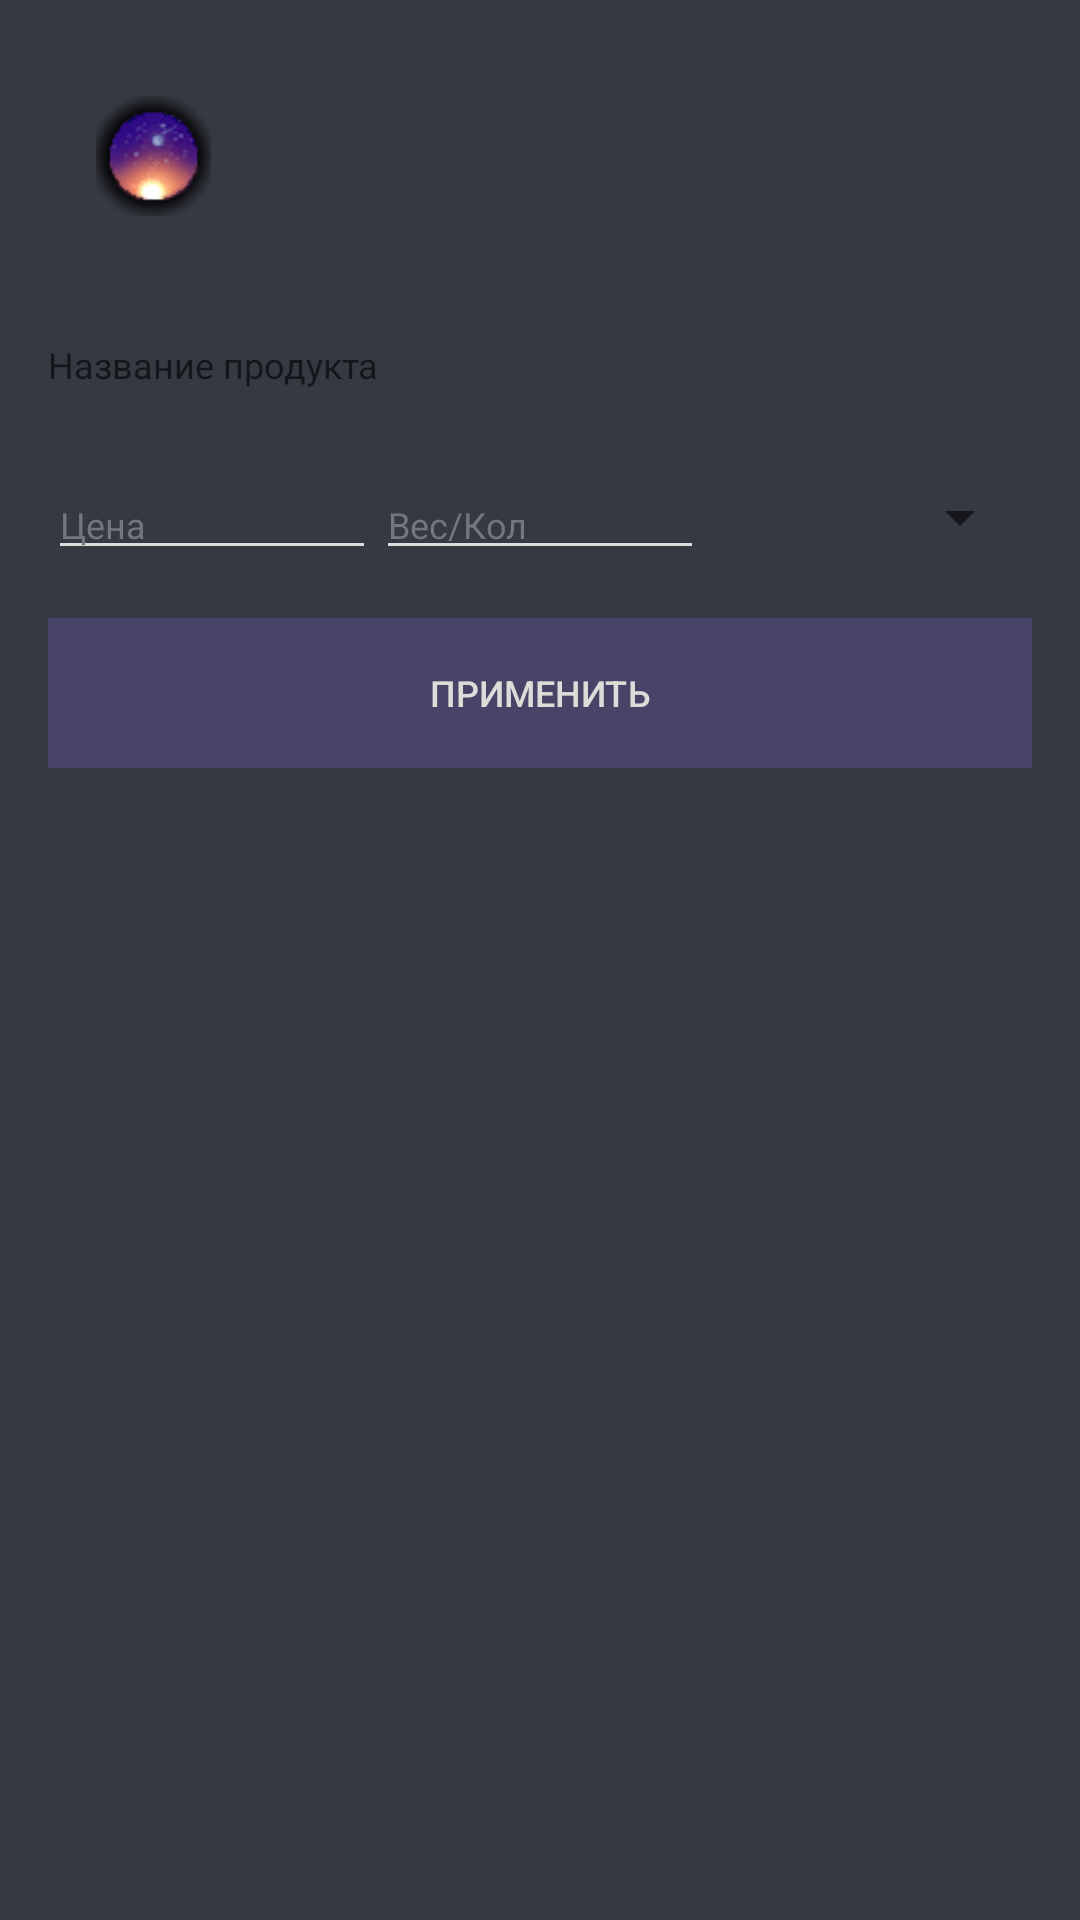

Reconstruct the res/layout file that produces this screen, plus the resources it refers to.
<!-- AndroidManifest.xml: application theme Theme.List_Products -->
<!-- res/layout/activity_info_select_product.xml -->
<?xml version="1.0" encoding="utf-8"?>
<RelativeLayout xmlns:android="http://schemas.android.com/apk/res/android"
    xmlns:app="http://schemas.android.com/apk/res-auto"
    xmlns:tools="http://schemas.android.com/tools"
    android:layout_width="match_parent"
    android:layout_height="match_parent"
    android:padding="@dimen/padding_max_st">

    <RelativeLayout
        android:id="@+id/container_ic"
        android:layout_width="wrap_content"
        android:layout_height="wrap_content"
        android:padding="@dimen/padding_max_st">

        <ImageView
            android:id="@+id/ic_product"
            android:layout_width="@dimen/image_width"
            android:layout_height="@dimen/image_height"
            android:scaleType="fitStart"
            android:src="@drawable/ic_product" />

    </RelativeLayout>

    <LinearLayout
        android:layout_width="match_parent"
        android:layout_height="wrap_content"
        android:layout_below="@+id/container_ic"
        android:orientation="vertical"
        android:paddingTop="@dimen/padding_max_st"
        android:paddingBottom="@dimen/padding_max_st">

        <TextView
            android:id="@+id/name_product"
            style="@style/MainText"
            android:layout_width="match_parent"
            android:layout_height="wrap_content"
            android:gravity="center|left"
            android:hint="@string/hint_name_product"
            android:maxLines="6"
            android:minHeight="@dimen/edittext_min_size_height" />

        <LinearLayout
            android:layout_width="match_parent"
            android:layout_height="wrap_content"
            android:layout_alignParentStart="true"
            android:layout_alignParentEnd="true"
            android:layout_marginTop="@dimen/margin_max_st"
            android:layout_weight="1"
            android:orientation="horizontal">

            <LinearLayout
                android:layout_width="0dp"
                android:layout_height="match_parent"
                android:layout_weight="0.35"
                android:gravity="center_vertical">

                <EditText
                    android:id="@+id/price"
                    style="@style/EditTextTheme"
                    android:layout_width="match_parent"
                    android:layout_height="match_parent"
                    android:ellipsize="end"
                    android:gravity="bottom"
                    android:hint="@string/hint_price"
                    android:inputType="numberDecimal"
                    android:maxLines="1"
                    android:minHeight="@dimen/edittext_min_size_height"
                    android:textColorHint="@color/text_other" />

            </LinearLayout>

            <LinearLayout
                android:layout_width="0dp"
                android:layout_height="match_parent"
                android:layout_weight="0.35"
                android:gravity="center_vertical">

                <EditText
                    android:id="@+id/weight"
                    style="@style/EditTextTheme"
                    android:layout_width="match_parent"
                    android:layout_height="match_parent"
                    android:ellipsize="end"
                    android:gravity="bottom"
                    android:hint="@string/hint_weight"
                    android:inputType="numberDecimal"
                    android:maxLines="1"
                    android:minHeight="@dimen/edittext_min_size_height"
                    android:textColorHint="@color/text_other" />

            </LinearLayout>

            <LinearLayout
                android:layout_width="0dp"
                android:layout_height="match_parent"
                android:layout_weight="0.35"
                android:gravity="center_vertical">

                <Spinner
                    android:id="@+id/type_weight"
                    android:layout_width="match_parent"
                    android:layout_height="match_parent"
                    android:ellipsize="end"
                    android:gravity="bottom"
                    android:maxLines="1"
                    android:minHeight="@dimen/spinner_min_size_height" />

            </LinearLayout>
        </LinearLayout>

        <Button
            android:id="@+id/btn_complete"
            style="@style/ButtonTheme"
            android:layout_width="match_parent"
            android:layout_height="wrap_content"
            android:layout_marginTop="@dimen/margin_max_st"
            android:minHeight="@dimen/btn_min_size_height"
            android:text="@string/btn_complete"
            android:textSize="@dimen/main_text" />

    </LinearLayout>
</RelativeLayout>
<!-- resources referenced by this layout -->
<resources>
  <color name="text_other">#72767D</color>
  <dimen name="btn_min_size_height">50dp</dimen>
  <dimen name="edittext_min_size_height">35dp</dimen>
  <dimen name="image_height">40dp</dimen>
  <dimen name="image_width">55dp</dimen>
  <dimen name="main_text">12sp</dimen>
  <dimen name="margin_max_st">16dp</dimen>
  <dimen name="padding_max_st">16dp</dimen>
  <dimen name="spinner_min_size_height">35dp</dimen>
  <!-- drawable ic_product: png bitmap (drawable, 4862 bytes) -->
  <string name="btn_complete">Применить</string>
  <string name="hint_name_product">Название продукта</string>
  <string name="hint_price">Цена</string>
  <string name="hint_weight">Вес/Кол</string>
  <style name="ButtonTheme" parent="MainText">
          <item name="android:background">@color/accent</item>
      </style>
  <style name="EditTextTheme" parent="MainText">
          <item name="backgroundTint">@drawable/focus_tint_list</item>
          <item name="android:textCursorDrawable">@color/indicator</item>
      </style>
  <style name="MainText">
          <item name="android:textColor">@color/text_main</item>
          <item name="android:textSize">@dimen/main_text</item>
      </style>
  <style name="Theme.List_Products" parent="Theme.AppCompat.DayNight.NoActionBar">
          <item name="colorPrimaryDark">@color/color_primary_dark</item>
          <item name="android:windowBackground">@color/background</item>
          <item name="android:navigationBarColor">@color/navigation</item>
  
          <item name="colorAccent">@color/accent</item>
  
      </style>
  <color name="accent">#484467</color>
  <!-- drawable focus_tint_list (drawable) -->
  <?xml version="1.0" encoding="utf-8"?>
  <selector xmlns:android="http://schemas.android.com/apk/res/android">
      <item android:state_focused="true" android:color="@color/accent"/>
  
      <item android:state_focused="false" android:color="@color/text_main"/>
  </selector>
  <color name="indicator">#B29E7D</color>
  <color name="text_main">#DCDDD9</color>
  <color name="color_primary_dark">#212226</color>
  <color name="background">#FF363942</color>
  <color name="navigation">#161719</color>
</resources>
